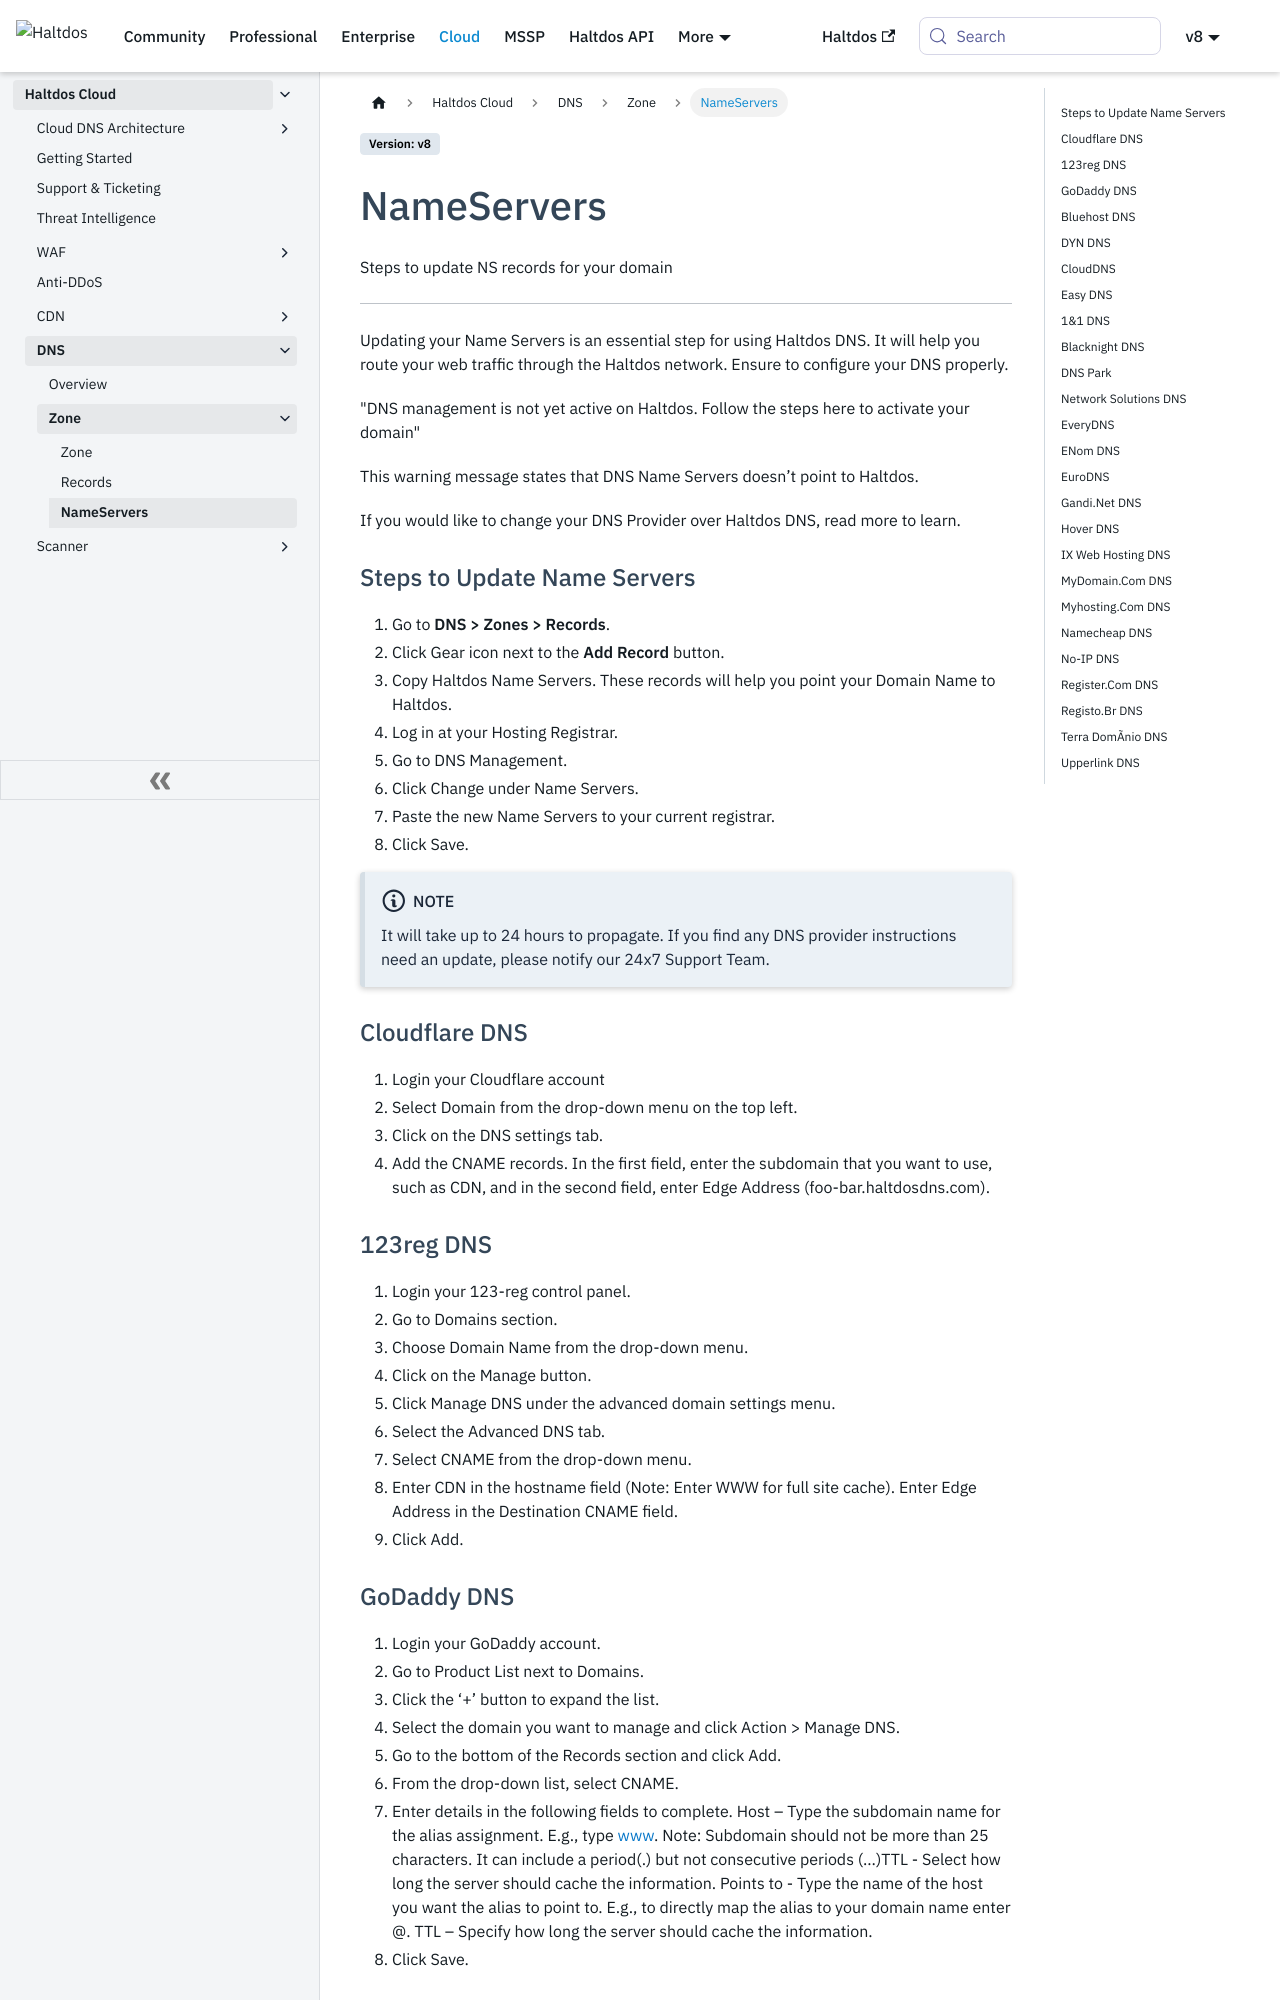

repository: halt-dos/hd-wiki-public · page: v8/cloud/dns/zone/nameservers/index.html · generator: docusaurus

---
sidebar_position: 3
---

# NameServers

Steps to update NS records for your domain

---

Updating your Name Servers is an essential step for using Haltdos DNS. It will help you route your web traffic through the Haltdos network. Ensure to configure your DNS properly.

"DNS management is not yet active on Haltdos. Follow the steps here to activate your domain"

This warning message states that DNS Name Servers doesn’t point to Haltdos. 

If you would like to change your DNS Provider over Haltdos DNS, read more to learn.

### Steps to Update Name Servers

1. Go to **DNS > Zones > Records**.
2. Click Gear icon next to the **Add Record** button.
3. Copy Haltdos Name Servers. These records will help you point your Domain Name to Haltdos.
4. Log in at your Hosting Registrar.
5. Go to DNS Management.
6. Click Change under Name Servers.
7. Paste the new Name Servers to your current registrar.
8. Click Save.

:::note Note 
It will take up to 24 hours to propagate.
If you find any DNS provider instructions need an update, please notify our 24x7 Support Team.
:::

### Cloudflare DNS

1. Login your Cloudflare account
2. Select Domain from the drop-down menu on the top left.
3. Click on the DNS settings tab.
4. Add the CNAME records. In the first field, enter the subdomain that you want to use, such as CDN, and in the second field, enter Edge Address (foo-bar.haltdosdns.com). 

### 123reg DNS

1. Login your 123-reg control panel.
2. Go to Domains section.
3. Choose Domain Name from the drop-down menu.
4. Click on the Manage button.
5. Click Manage DNS under the advanced domain settings menu.
6. Select the Advanced DNS tab.
7. Select CNAME from the drop-down menu.
8. Enter CDN in the hostname field (Note: Enter WWW for full site cache). Enter Edge Address in the Destination CNAME field. 
9. Click Add.
